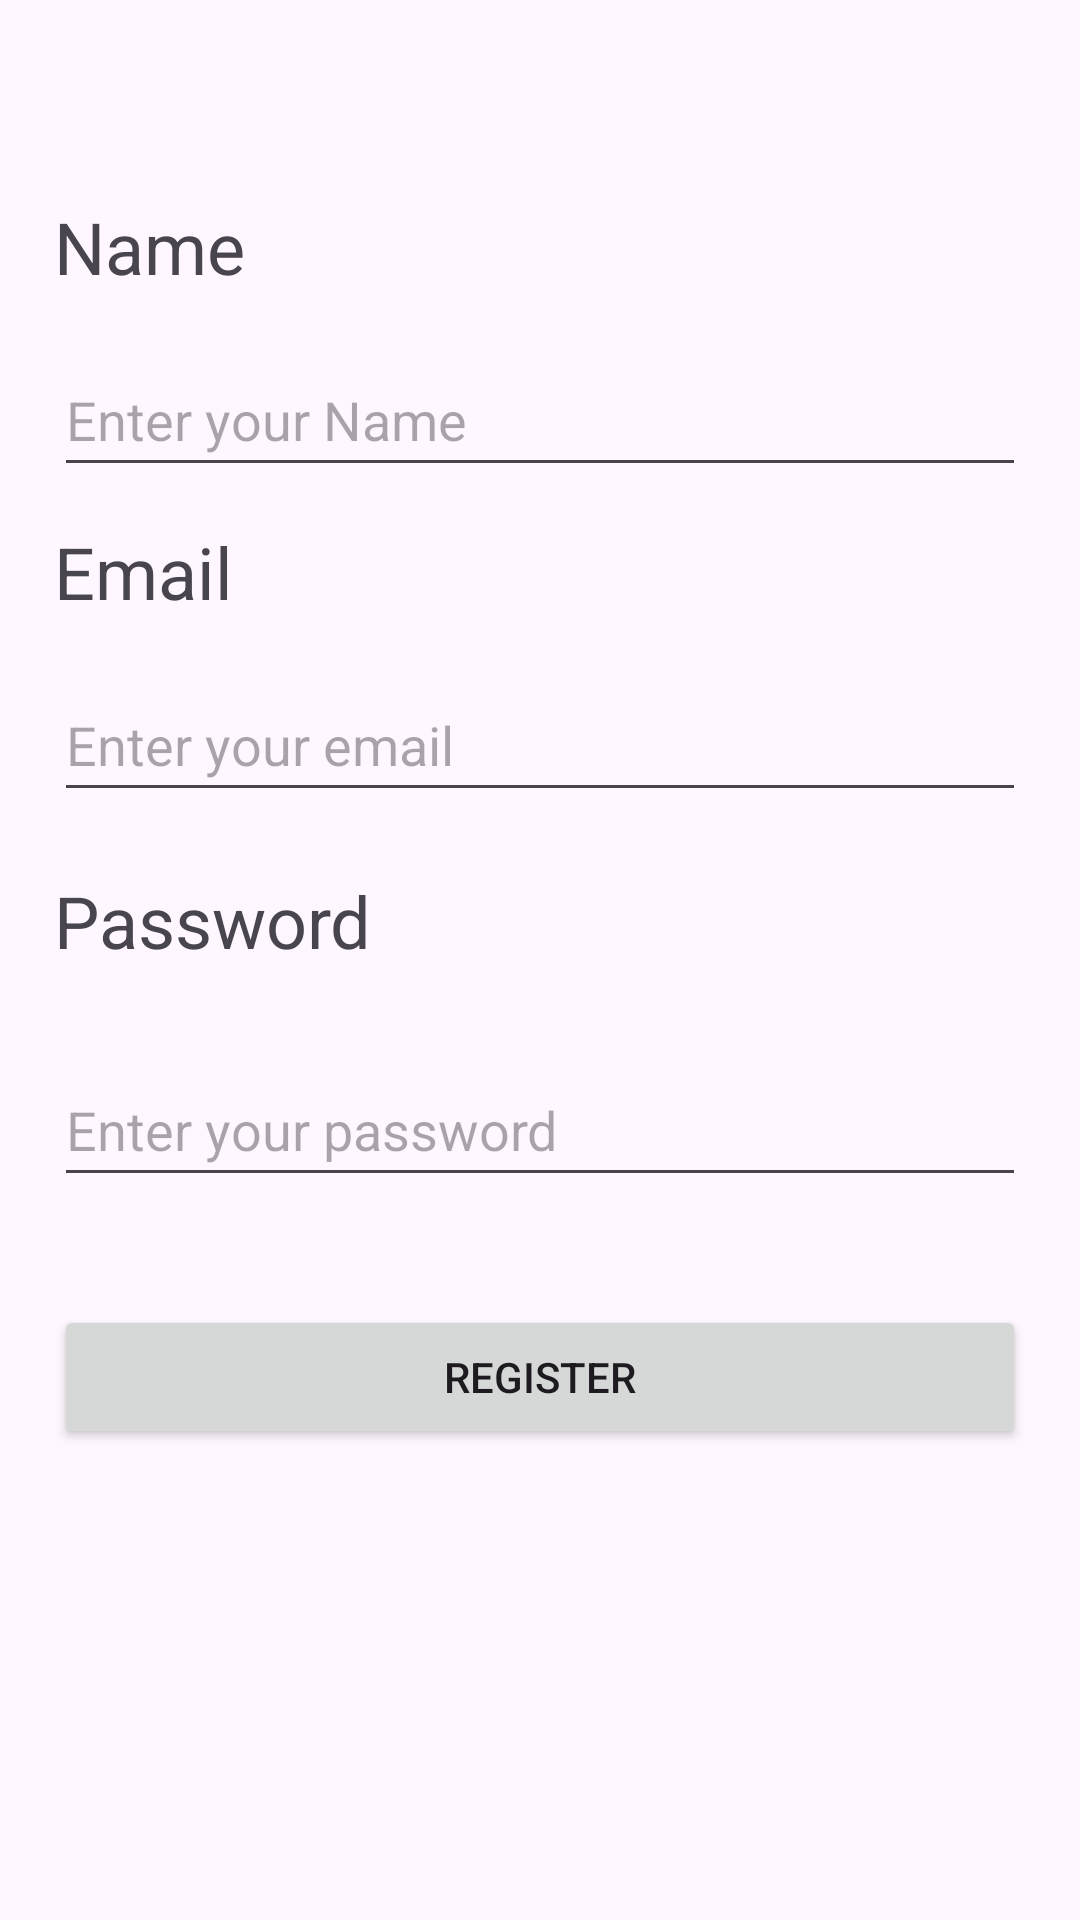

The Android layout XML behind this screen, and the referenced resources:
<!-- AndroidManifest.xml: application theme Theme.Delivery_project -->
<!-- res/layout/register_form.xml -->
<?xml version="1.0" encoding="utf-8"?>
<androidx.constraintlayout.widget.ConstraintLayout xmlns:android="http://schemas.android.com/apk/res/android"
    xmlns:app="http://schemas.android.com/apk/res-auto"
    xmlns:tools="http://schemas.android.com/tools"
    android:id="@+id/register"
    android:layout_width="match_parent"
    android:layout_height="match_parent"
    android:layout_margin="14dp"
    android:padding="18dp">

    <TextView
        android:id="@+id/lblName"
        android:layout_width="0dp"
        android:layout_height="wrap_content"
        android:layout_marginTop="48dp"
        android:text="Name"
        android:textSize="24sp"
        app:layout_constraintEnd_toEndOf="parent"
        app:layout_constraintHorizontal_bias="0.433"
        app:layout_constraintStart_toStartOf="parent"
        app:layout_constraintTop_toTopOf="parent" />

    <EditText
        android:id="@+id/etName"
        android:layout_width="0dp"
        android:layout_height="wrap_content"
        android:layout_marginTop="16dp"
        android:ems="10"
        android:hint="Enter your Name"
        android:inputType="text"
        android:minHeight="48dp"
        app:layout_constraintEnd_toEndOf="parent"
        app:layout_constraintHorizontal_bias="0.0"
        app:layout_constraintStart_toStartOf="parent"
        app:layout_constraintTop_toBottomOf="@+id/lblName" />

    <TextView
        android:id="@+id/lblEmail"
        android:layout_width="0dp"
        android:layout_height="wrap_content"
        android:layout_marginTop="12dp"
        android:text="Email"
        android:textSize="24sp"
        app:layout_constraintEnd_toEndOf="parent"
        app:layout_constraintHorizontal_bias="1.0"
        app:layout_constraintStart_toStartOf="parent"
        app:layout_constraintTop_toBottomOf="@+id/etName" />

    <TextView
        android:id="@+id/lblPassword"
        android:layout_width="0dp"
        android:layout_height="wrap_content"
        android:layout_marginTop="20dp"
        android:text="Password"
        android:textSize="24sp"
        app:layout_constraintEnd_toEndOf="parent"
        app:layout_constraintHorizontal_bias="0.0"
        app:layout_constraintStart_toStartOf="parent"
        app:layout_constraintTop_toBottomOf="@+id/etEmail" />

    <EditText
        android:id="@+id/etEmail"
        android:layout_width="0dp"
        android:layout_height="wrap_content"
        android:layout_marginTop="16dp"
        android:ems="10"
        android:hint="Enter your email"
        android:inputType="text"
        android:minHeight="48dp"
        app:layout_constraintEnd_toEndOf="parent"
        app:layout_constraintHorizontal_bias="0.0"
        app:layout_constraintStart_toStartOf="parent"
        app:layout_constraintTop_toBottomOf="@id/lblEmail" />

    <Button
        android:id="@+id/btnRegister"
        android:layout_width="0dp"
        android:layout_height="wrap_content"
        android:layout_marginTop="36dp"
        android:text="Register"
        app:layout_constraintEnd_toEndOf="parent"
        app:layout_constraintHorizontal_bias="1.0"
        app:layout_constraintStart_toStartOf="parent"
        app:layout_constraintTop_toBottomOf="@+id/etPassword"
        tools:ignore="MissingConstraints" />

    <EditText
        android:id="@+id/etPassword"
        android:layout_width="0dp"
        android:layout_height="wrap_content"
        android:layout_marginTop="28dp"
        android:ems="10"
        android:hint="Enter your password"
        android:inputType="textPassword"
        android:minHeight="48dp"
        app:layout_constraintEnd_toEndOf="parent"
        app:layout_constraintHorizontal_bias="0.0"
        app:layout_constraintStart_toStartOf="parent"
        app:layout_constraintTop_toBottomOf="@+id/lblPassword" />
</androidx.constraintlayout.widget.ConstraintLayout>
<!-- resources referenced by this layout -->
<resources>
  <style name="Theme.Delivery_project" parent="Base.Theme.Delivery_project" />
  <style name="Base.Theme.Delivery_project" parent="Theme.Material3.DayNight.NoActionBar">
          
          
      </style>
</resources>
